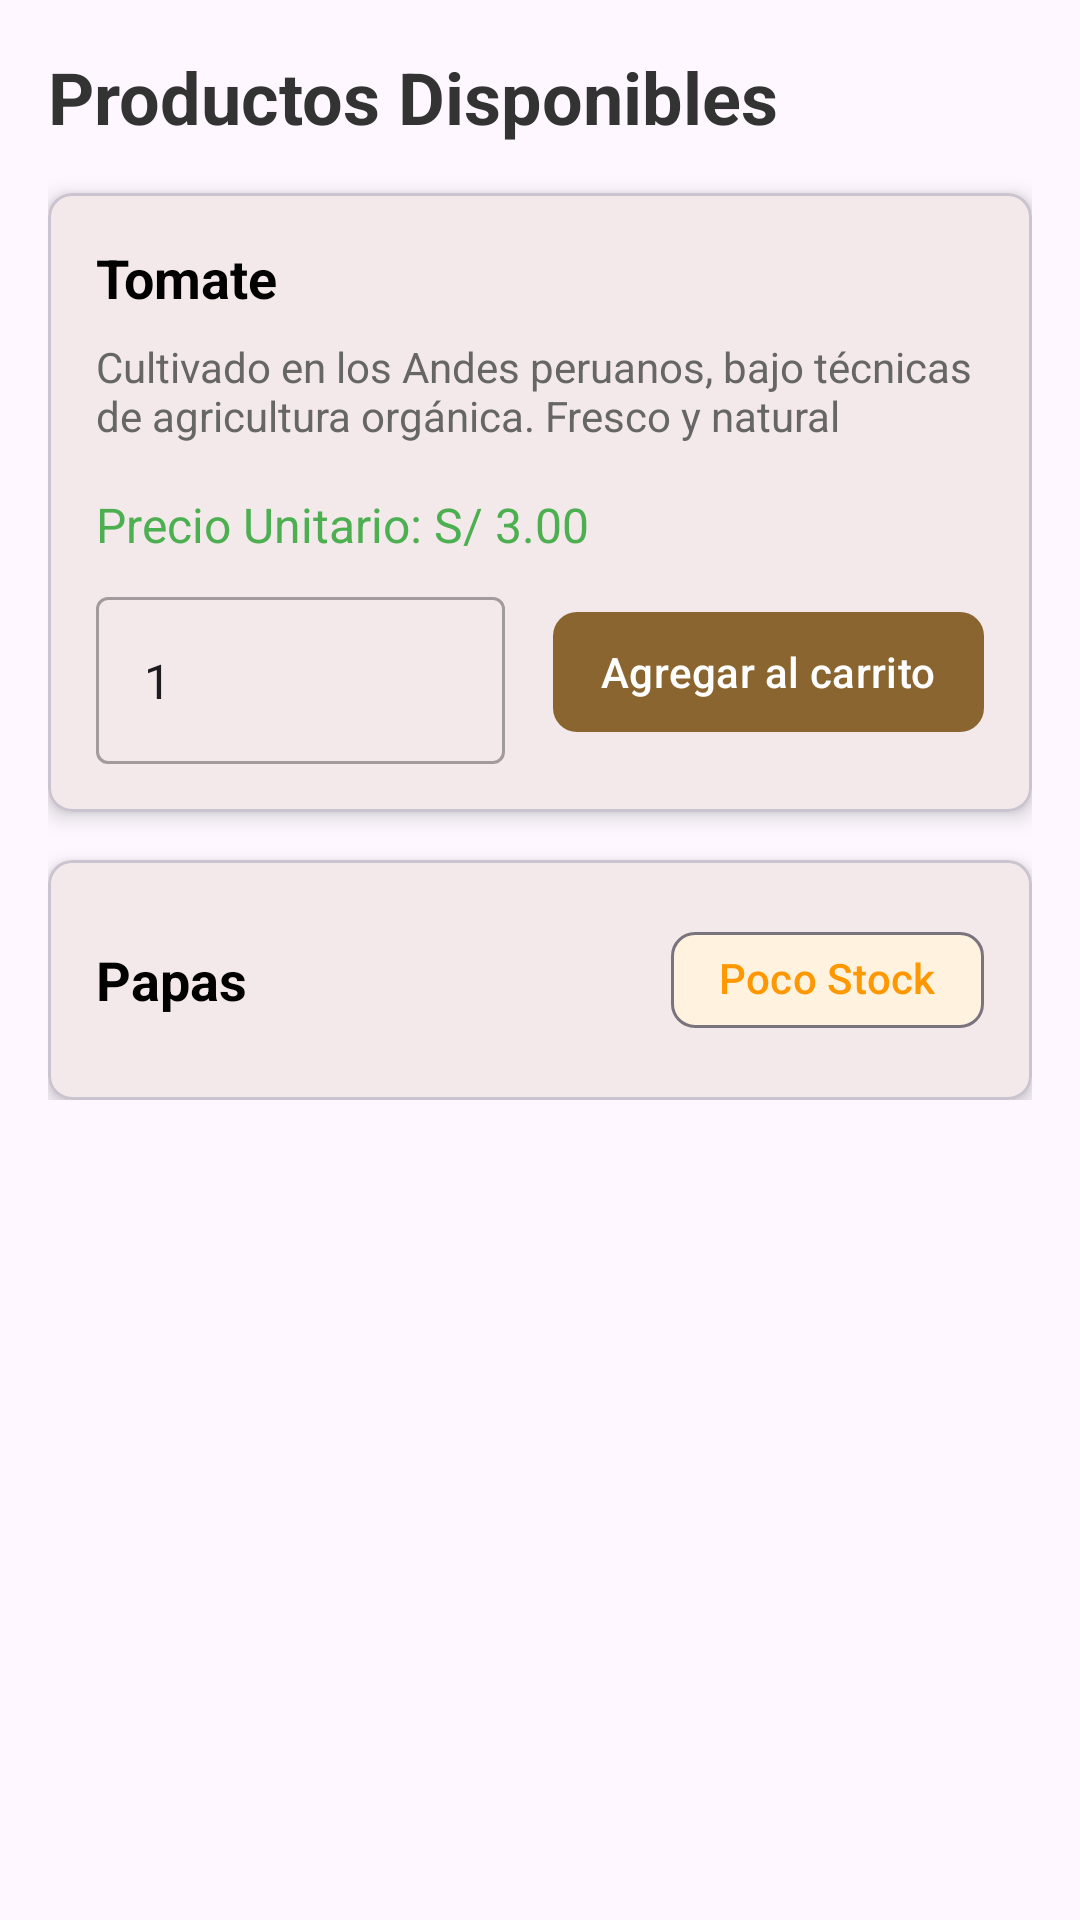

The Android layout XML behind this screen, and the referenced resources:
<!-- AndroidManifest.xml: application theme Theme.AgroHubPaf -->
<!-- res/layout/fragment_cli_productos.xml -->
<?xml version="1.0" encoding="utf-8"?>
<androidx.constraintlayout.widget.ConstraintLayout xmlns:android="http://schemas.android.com/apk/res/android"
    xmlns:app="http://schemas.android.com/apk/res-auto"
    xmlns:tools="http://schemas.android.com/tools"
    android:layout_width="match_parent"
    android:layout_height="match_parent">


    
    <androidx.core.widget.NestedScrollView
        android:layout_width="match_parent"
        android:layout_height="0dp"
        app:layout_constraintBottom_toBottomOf="parent"

        app:layout_constraintTop_toTopOf="parent"
        app:layout_constraintVertical_bias="0.0"
        tools:layout_editor_absoluteX="0dp">

        <LinearLayout
            android:layout_width="match_parent"
            android:layout_height="wrap_content"
            android:orientation="vertical"
            android:padding="16dp">

            <TextView
                android:layout_width="match_parent"
                android:layout_height="wrap_content"
                android:layout_marginBottom="16dp"
                android:text="Productos Disponibles"
                android:textColor="#333333"
                android:textSize="24sp"
                android:textStyle="bold" />

            
            <com.google.android.material.card.MaterialCardView
                android:layout_width="match_parent"
                android:layout_height="wrap_content"
                android:layout_marginBottom="16dp"
                app:cardCornerRadius="8dp"
                app:cardElevation="4dp">

                <LinearLayout
                    android:layout_width="match_parent"
                    android:layout_height="wrap_content"
                    android:orientation="vertical"
                    android:padding="16dp">

                    <TextView
                        android:layout_width="match_parent"
                        android:layout_height="wrap_content"
                        android:text="Tomate"
                        android:textColor="#000000"
                        android:textSize="18sp"
                        android:textStyle="bold" />

                    <TextView
                        android:layout_width="match_parent"
                        android:layout_height="wrap_content"
                        android:layout_marginTop="8dp"
                        android:text="Cultivado en los Andes peruanos, bajo técnicas de agricultura orgánica. Fresco y natural"
                        android:textColor="#666666"
                        android:textSize="14sp" />

                    <TextView
                        android:layout_width="match_parent"
                        android:layout_height="wrap_content"
                        android:layout_marginTop="16dp"
                        android:text="Precio Unitario: S/ 3.00"
                        android:textColor="#4CAF50"
                        android:textSize="16sp" />

                    <LinearLayout
                        android:layout_width="match_parent"
                        android:layout_height="wrap_content"
                        android:layout_marginTop="8dp"
                        android:gravity="center_vertical"
                        android:orientation="horizontal">

                        <com.google.android.material.textfield.TextInputLayout
                            style="@style/Widget.MaterialComponents.TextInputLayout.OutlinedBox"
                            android:layout_width="0dp"
                            android:layout_height="wrap_content"
                            android:layout_marginEnd="16dp"
                            android:layout_weight="1">

                            <com.google.android.material.textfield.TextInputEditText
                                android:layout_width="match_parent"
                                android:layout_height="wrap_content"
                                android:inputType="number"
                                android:text="1" />
                        </com.google.android.material.textfield.TextInputLayout>

                        <com.google.android.material.button.MaterialButton
                            android:layout_width="wrap_content"
                            android:layout_height="wrap_content"
                            android:paddingHorizontal="16dp"
                            android:text="Agregar al carrito"
                            android:textAllCaps="false"
                            app:cornerRadius="8dp" />
                    </LinearLayout>
                </LinearLayout>
            </com.google.android.material.card.MaterialCardView>

            
            <com.google.android.material.card.MaterialCardView
                android:layout_width="match_parent"
                android:layout_height="wrap_content"
                app:cardCornerRadius="8dp"
                app:cardElevation="4dp">

                <LinearLayout
                    android:layout_width="match_parent"
                    android:layout_height="wrap_content"
                    android:orientation="vertical"
                    android:padding="16dp">

                    <LinearLayout
                        android:layout_width="match_parent"
                        android:layout_height="wrap_content"
                        android:gravity="center_vertical"
                        android:orientation="horizontal">

                        <TextView
                            android:layout_width="0dp"
                            android:layout_height="wrap_content"
                            android:layout_weight="1"
                            android:text="Papas"
                            android:textColor="#000000"
                            android:textSize="18sp"
                            android:textStyle="bold" />

                        <com.google.android.material.chip.Chip
                            android:layout_width="wrap_content"
                            android:layout_height="wrap_content"
                            android:text="Poco Stock"
                            android:textColor="#FF9800"
                            app:chipBackgroundColor="#FFF3E0" />
                    </LinearLayout>

                    
                </LinearLayout>
            </com.google.android.material.card.MaterialCardView>
        </LinearLayout>
    </androidx.core.widget.NestedScrollView>
</androidx.constraintlayout.widget.ConstraintLayout>
<!-- resources referenced by this layout -->
<resources>
  <style name="Theme.AgroHubPaf" parent="Base.Theme.AgroHubPaf">
          
          <item name="android:navigationBarColor">@android:color/transparent</item>
          <item name="android:statusBarColor">@android:color/transparent</item>
          <item name="android:windowLightStatusBar">?attr/isLightTheme</item>
      </style>
  <style name="Base.Theme.AgroHubPaf" parent="Theme.Material3.DayNight.NoActionBar">
          <item name="colorPrimary">@color/lavender</item>
          <item name="colorPrimaryDark">@color/colorPrimaryDark</item>
          <item name="colorAccent">@color/colorAccent</item>
      </style>
  <color name="lavender">#8B652F</color>
  <color name="colorPrimaryDark">#388E3C</color>
  <color name="colorAccent">#43A047</color>
</resources>
